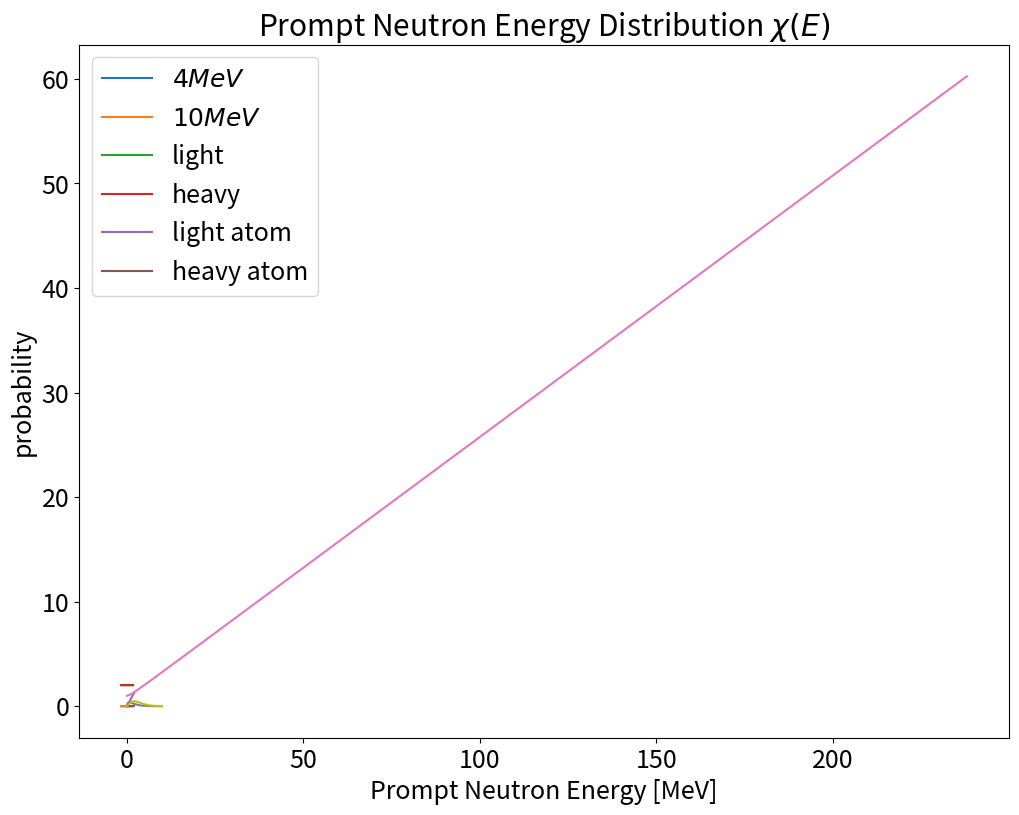

Source code (Python):
%matplotlib inline

import matplotlib
import numpy as np
import matplotlib.pyplot as plt

plt.rcParams["figure.figsize"] = (12, 9)
plt.rcParams["font.size"] = 18

def q(m_reactants, m_products):
    """Returns Q
        
    Parameters
    ----------
    m_reactants: list (of doubles)
        the masses of the reactant atoms [amu]
    m_products : list (of doubles)
        the masses of the product atoms [amu]
    """
    amu_to_mev = 931.5 # MeV/amu conversion
    m_difference = sum(m_reactants) - sum(m_products)
    return m_difference*amu_to_mev


# Look up the masses:
h_3_mass = 3.0160492675
o_16_mass = 15.9949146221
he_3_mass = 3.0160293097
n_16_mass = 16.0061014

m_react = [h_3_mass, o_16_mass]
m_prods = [he_3_mass, n_16_mass]

print("Q: ", q(m_react, m_prods))

def kinematic_threshold(m_1, m_3, m_4, Q):
    """Returns the kinematic threshold energy [MeV]
        
    Parameters
    ----------
    m_1: double
        mass of incident projectile
    m_3: double
        mass of first product        
    m_3: double
        mass of second product        
    Q : double
        Q-value for the reaction [MeV]
    """
    num = -(m_3 + m_4)*Q
    denom = m_3 + m_4 - m_1
    return num/denom

def kinematic_threshold_simple(m_1, m_2, Q):
    """Returns the coulombic threshold energy [MeV]
        
    Parameters
    ----------
    m_1: double
        mass of incident projectile
    m_2: double
        mass of target              
    Q : double
        Q-value for the reaction [MeV]
    """
    to_return = -(1 + m_1/m_2)*Q
    return to_return

def colombic_threshold(z_1, z_2, a_1, a_2):
    """Returns the coulombic threshold energy [MeV]
        
    Parameters
    ----------
    z_1: int
        proton number of incident projectile
    z_2: int
        proton number of target 
    a_1 : int or double
        mass number of the incident projectile [amu]
    a_2 : int or double
        mass number of the target [amu]
    """
    num = 1.20*z_1*z_2
    denom = pow(a_1, 1/3) + pow(a_2, 1/3)
    return num/denom

# Q value
# Look up the masses:
be_9_mass = 9.0121821
b_9_mass = 9.0133288
n_mass = 1.0086649158849
p_mass = 1.007825032 # hydrogen nucleus!

m_react = [be_9_mass, p_mass]
m_prods = [b_9_mass, n_mass]

q_example = q(m_react, m_prods)
print("Q: ", q_example)

# Kinematic Threshold
# Which particles were which again?
m_1 = p_mass
m_2 = be_9_mass
m_3 = n_mass
m_4 = b_9_mass

# Calculate using both regular and simpler methods
E_k_th = kinematic_threshold(m_1, m_3, m_4, q_example)
E_k_th_simple = kinematic_threshold_simple(m_1, m_2, q_example)
print("E_k_th: ", E_k_th)
print("E_k_th (simplified): ", E_k_th_simple)

# Coulombic Threshold
# Need some charge info and mass numbers
z_1 = 1 # proton
z_2 = 4 # Be
a_1 = 1 # proton
a_2 = 9 # Be

E_c_th = colombic_threshold(z_1, z_2, a_1, a_2)

print("E_c_th: ", E_c_th)

## Which one is higher?

print("Total threshold: ", max(E_c_th, E_k_th))

import math 
def recoil_energy(m_4, e_4, theta_e):
    m_e = 0.0005486 # amu
    num = 4*m_e*e_4*pow(math.cos(theta_e), 2)
    return num/m_4


th = [math.radians(-90),
      math.radians(-75),
      math.radians(-60),
      math.radians(-45),
      math.radians(-30),
      math.radians(-15),
      math.radians(0), 
      math.radians(15),
      math.radians(30),
      math.radians(45),
      math.radians(60),
      math.radians(75),
      math.radians(90)]

m_4 = 4.003 # alpha particle

to_plot_4 = np.arange(0.,len(th))
to_plot_10 = np.arange(0.,len(th))

for k, v in enumerate(th):
    to_plot_4[k] = (recoil_energy(m_4, 4, v))
    to_plot_10[k] = (recoil_energy(m_4, 10, v))


plt.plot(th, to_plot_4, label="$4MeV$")
plt.plot(th, to_plot_10, label="$10MeV$")

plt.ylabel("Electron Recoil Energy ($MeV$)")
plt.xlabel("Angle (radians)")
plt.legend(loc=2)


th = 0
m_4 = 4.003 # alpha particle
e_4 = 4 # MeV

print("Max (4MeV alpha): ", recoil_energy(m_4, e_4, th))

def scattered_neutron_energy(A, E, th):
    """Returns the energy of a scattered neutron [MeV]
    Parameters
    ----------
    A: int or double
        mass number of medium
    E: double
        kinetic energy of the incident neutron [MeV]
    th : double
        scattering angle, in degrees
    """
    cos_th = math.cos(math.radians(th))
    term1 = 1/((A+1)**2)
    term2 = math.sqrt(E)*cos_th
    term3 = math.sqrt(E*(A**2 - 1 + cos_th**2))
    return term1*((term2 + term3)**2)

th = [math.radians(-90),
      math.radians(-75),
      math.radians(-60),
      math.radians(-45),
      math.radians(-30),
      math.radians(-15),
      math.radians(0), 
      math.radians(15),
      math.radians(30),
      math.radians(45),
      math.radians(60),
      math.radians(75),
      math.radians(90)]

e_initial = 2.0 # 2 MeV is special
a_light = 4.003 # alpha particle
a_heavy = 235.0 # uranium atom

to_plot_light = np.arange(0.,len(th))
to_plot_heavy = np.arange(0.,len(th))

for k, v in enumerate(th):
    to_plot_light[k] = (scattered_neutron_energy(a_light, e_initial, v))
    to_plot_heavy[k] = (scattered_neutron_energy(a_heavy, e_initial, v))

plt.plot(th, to_plot_light, label="light")
plt.plot(th, to_plot_heavy, label="heavy")

plt.ylabel("Scattered Neutron Energy ($MeV$)")
plt.xlabel("Angle (radians)")
plt.legend(loc=2)

def alpha(a):
    """Returns the average energy loss of a 
    scattered neutron [MeV]
    Parameters
    ----------
    A: int or double
        mass number of medium
    """
    num = (a-1)**2
    denom = (a+1)**2
    return num/denom
    
def average_energy_loss(A, E):
    """Returns the average energy loss of a scattered neutron [MeV]
    Parameters
    ----------
    A: int or double
        mass number of medium
    E: double
        kinetic energy of the incident neutron [MeV]
    """
    return 1*(1-alpha(A))*E

e_initial = np.arange(0, 2, 0.001)

to_plot_light = np.arange(0.,len(e_initial))
to_plot_heavy = np.arange(0.,len(e_initial))

for k, v in enumerate(e_initial):
    to_plot_light[k] = (average_energy_loss(a_light, v))
    to_plot_heavy[k] = (average_energy_loss(a_heavy, v))

plt.plot(e_initial, to_plot_light, label="light atom")
plt.plot(e_initial, to_plot_heavy, label="heavy atom")

plt.ylabel("Average Neutron Energy Loss ($MeV$)")
plt.xlabel("Initial neutron energy ($MeV$)")
plt.legend(loc=2)

def lethargy(a): 
    """Returns the average logarithmic energy 
    loss per elastic scatter
    Parameters
    ----------
    A: int or double
        mass number of medium
    """
    return 1.0 + alpha(a)/(1-alpha(a))  

a = np.arange(1, 240)
plt.plot([lethargy(i) for i in a])
plt.ylabel("$\\xi$")
plt.xlabel("A($amu$)")


import numpy as np
import math
def chi(energy):
    return 0.453*np.exp(-1.036*energy)*np.sinh(np.sqrt(2.29*energy))

energies = np.arange(0.0,10.0, 0.1)

plt.plot(energies, chi(energies))
plt.title(r'Prompt Neutron Energy Distribution $\chi(E)$')
plt.xlabel("Prompt Neutron Energy [MeV]")
plt.ylabel("probability")

print(max([chi(e) for e in energies]), chi(0.7))

plt.plot(energies, [chi(e)*e for e in energies])